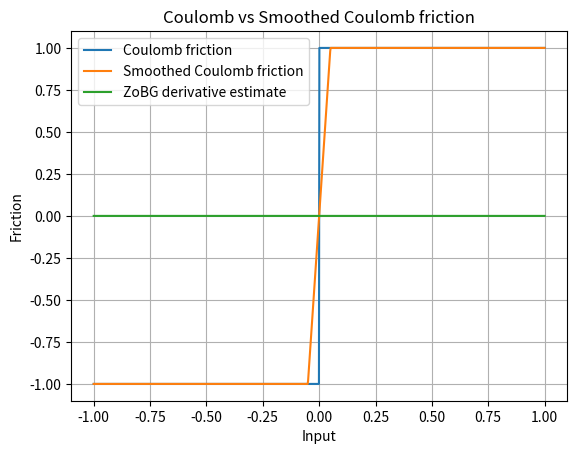

Write the Python code that produced this figure.
import numpy as np
import matplotlib.pyplot as plt

rng = np.random.default_rng()
sigma = 0.01
t = 0.1


def coulomb_friction(x):
    return -1 if x < 0 else 1


def smoothed_coulomb_friction(x, t):
    assert t > 0
    return -1 if x < -t / 2 else 1 if x > t / 2 else 2 * x / t


def visualize_coulomb(t):
    x = np.linspace(-1, 1, 1000)
    y1 = np.array([coulomb_friction(l) for l in x])
    y2 = np.array([smoothed_coulomb_friction(l, t) for l in x])

    plt.plot(x, y1, label="Coulomb friction")
    plt.plot(x, y2, label="Smoothed Coulomb friction")

    plt.legend()
    plt.xlabel("Input")
    plt.ylabel("Friction")
    plt.title("Coulomb vs Smoothed Coulomb friction")
    plt.grid(True)
    plt.show()


def zo_gradient(f, x, sigma=0.1, M=100, rng=None):
    rng = np.random.default_rng() if rng is None else rng

    x = np.array([x], dtype=float)
    omegas = rng.normal(loc=0.0, scale=sigma, size=int(M))

    xs = x + omegas
    f_vals = np.array([f(float(xi)) for xi in xs])

    grad_log_p = omegas / sigma**2
    grad_estimate = (f_vals * grad_log_p).mean(axis=0)
    return grad_estimate


def visualize_coulomb_derivatives(M=10000):
    x = np.linspace(-1, 1, 1000)
    y = np.array([zo_gradient(coulomb_friction, l, M) for l in x])
    plt.plot(x, y, label="ZoBG derivative estimate")
    plt.legend()
    plt.grid(True)
    plt.show()


# visualize_estimator_variance(0.1, M=100)
visualize_coulomb(t)
visualize_coulomb_derivatives()
